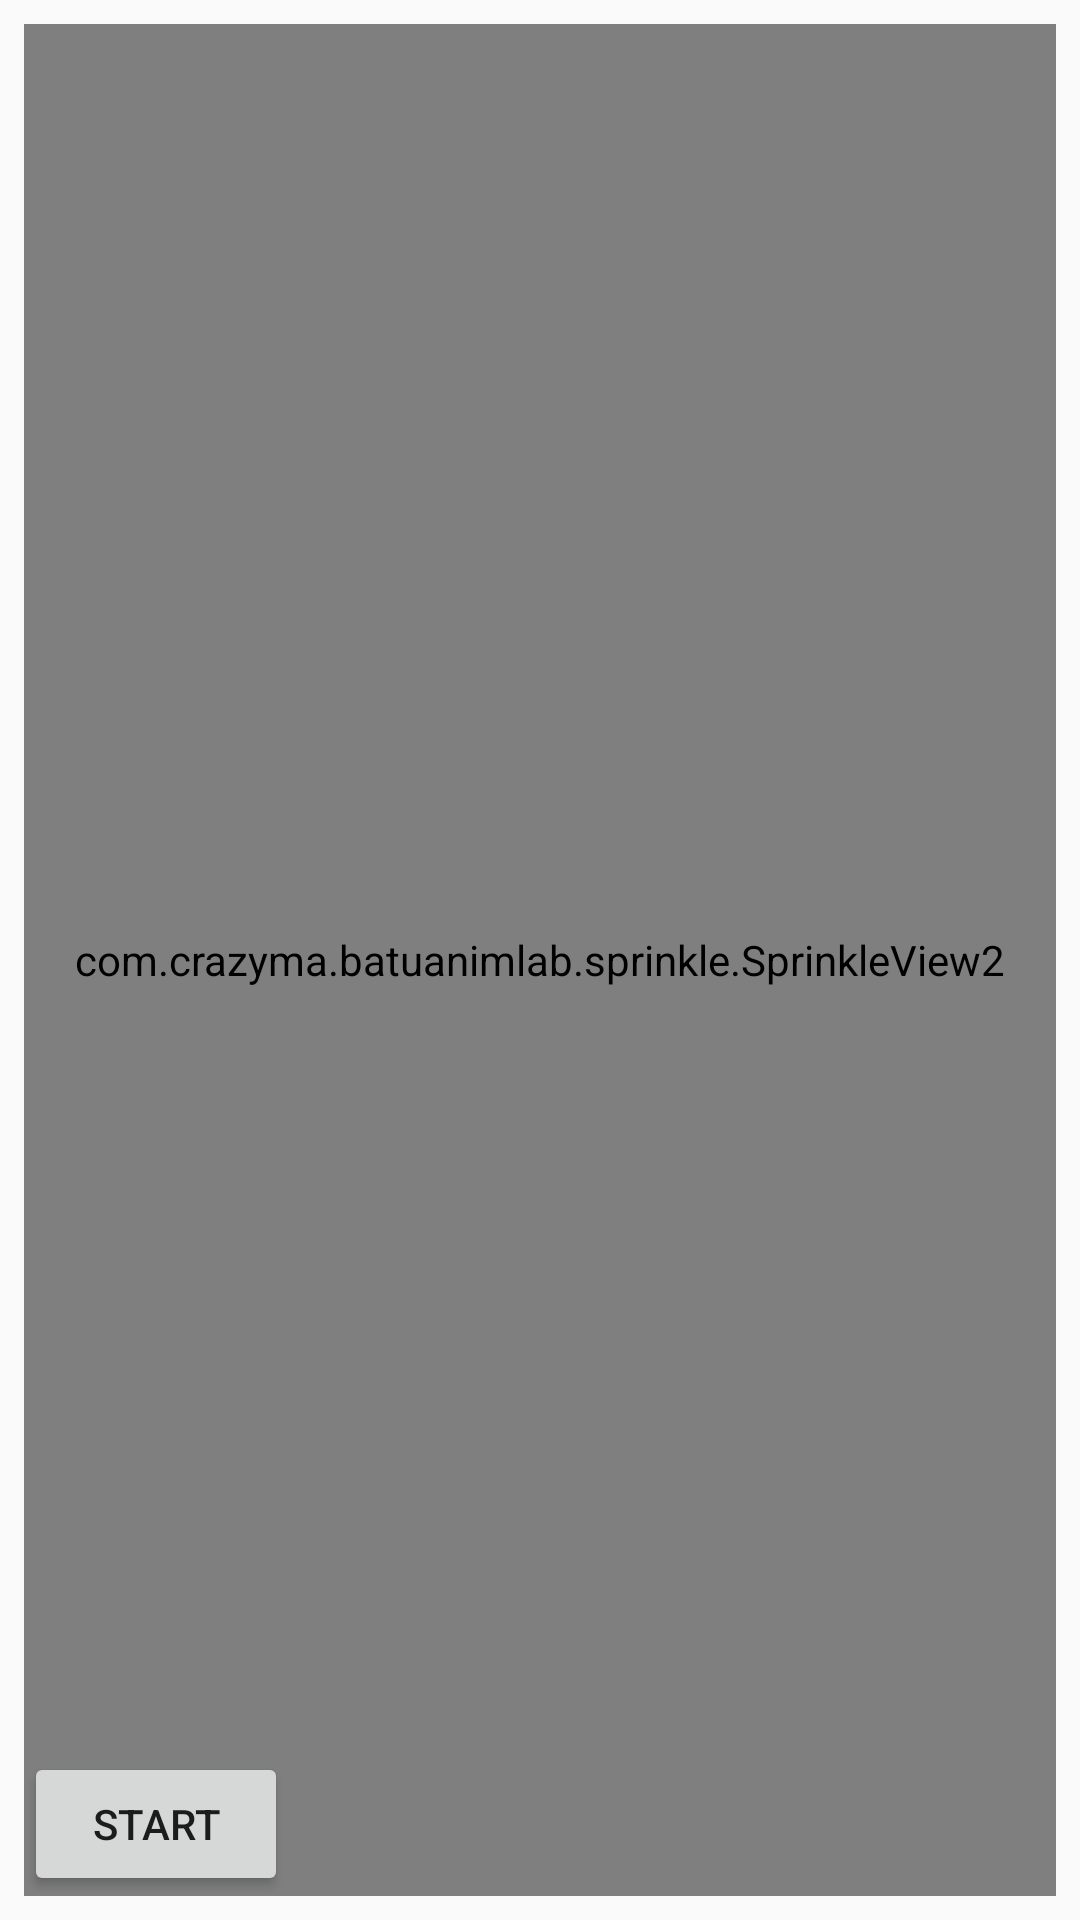

Produce the Android XML layout that renders to this screen, including the resource entries it uses.
<!-- AndroidManifest.xml: application theme AppTheme -->
<!-- res/layout/activity_sprinkle.xml -->
<?xml version="1.0" encoding="utf-8"?>
<androidx.constraintlayout.widget.ConstraintLayout xmlns:android="http://schemas.android.com/apk/res/android"
    xmlns:app="http://schemas.android.com/apk/res-auto"
    xmlns:tools="http://schemas.android.com/tools"
    android:layout_width="match_parent"
    android:layout_height="match_parent">

    <com.crazyma.batuanimlab.sprinkle.SprinkleView2
        android:id="@+id/sprinkleView"
        android:layout_width="0dp"
        android:layout_height="0dp"
        android:layout_marginStart="8dp"
        android:layout_marginTop="8dp"
        android:layout_marginEnd="8dp"
        android:layout_marginBottom="8dp"
        app:layout_constraintBottom_toBottomOf="parent"
        app:layout_constraintEnd_toEndOf="parent"
        app:layout_constraintStart_toStartOf="parent"
        app:layout_constraintTop_toTopOf="parent" />

    <Button
        android:id="@+id/button2"
        android:layout_width="wrap_content"
        android:layout_height="wrap_content"
        android:layout_marginStart="8dp"
        android:layout_marginBottom="8dp"
        android:onClick="buttonClicked"
        android:text="Start"
        app:layout_constraintBottom_toBottomOf="parent"
        app:layout_constraintStart_toStartOf="parent" />
</androidx.constraintlayout.widget.ConstraintLayout>
<!-- resources referenced by this layout -->
<resources>
  <style name="AppTheme" parent="Theme.AppCompat.Light.DarkActionBar">
          
          <item name="colorPrimary">@color/colorPrimary</item>
          <item name="colorPrimaryDark">@color/colorPrimaryDark</item>
          <item name="colorAccent">@color/colorAccent</item>
      </style>
  <color name="colorPrimary">#008577</color>
  <color name="colorPrimaryDark">#00574B</color>
  <color name="colorAccent">#D81B60</color>
</resources>
